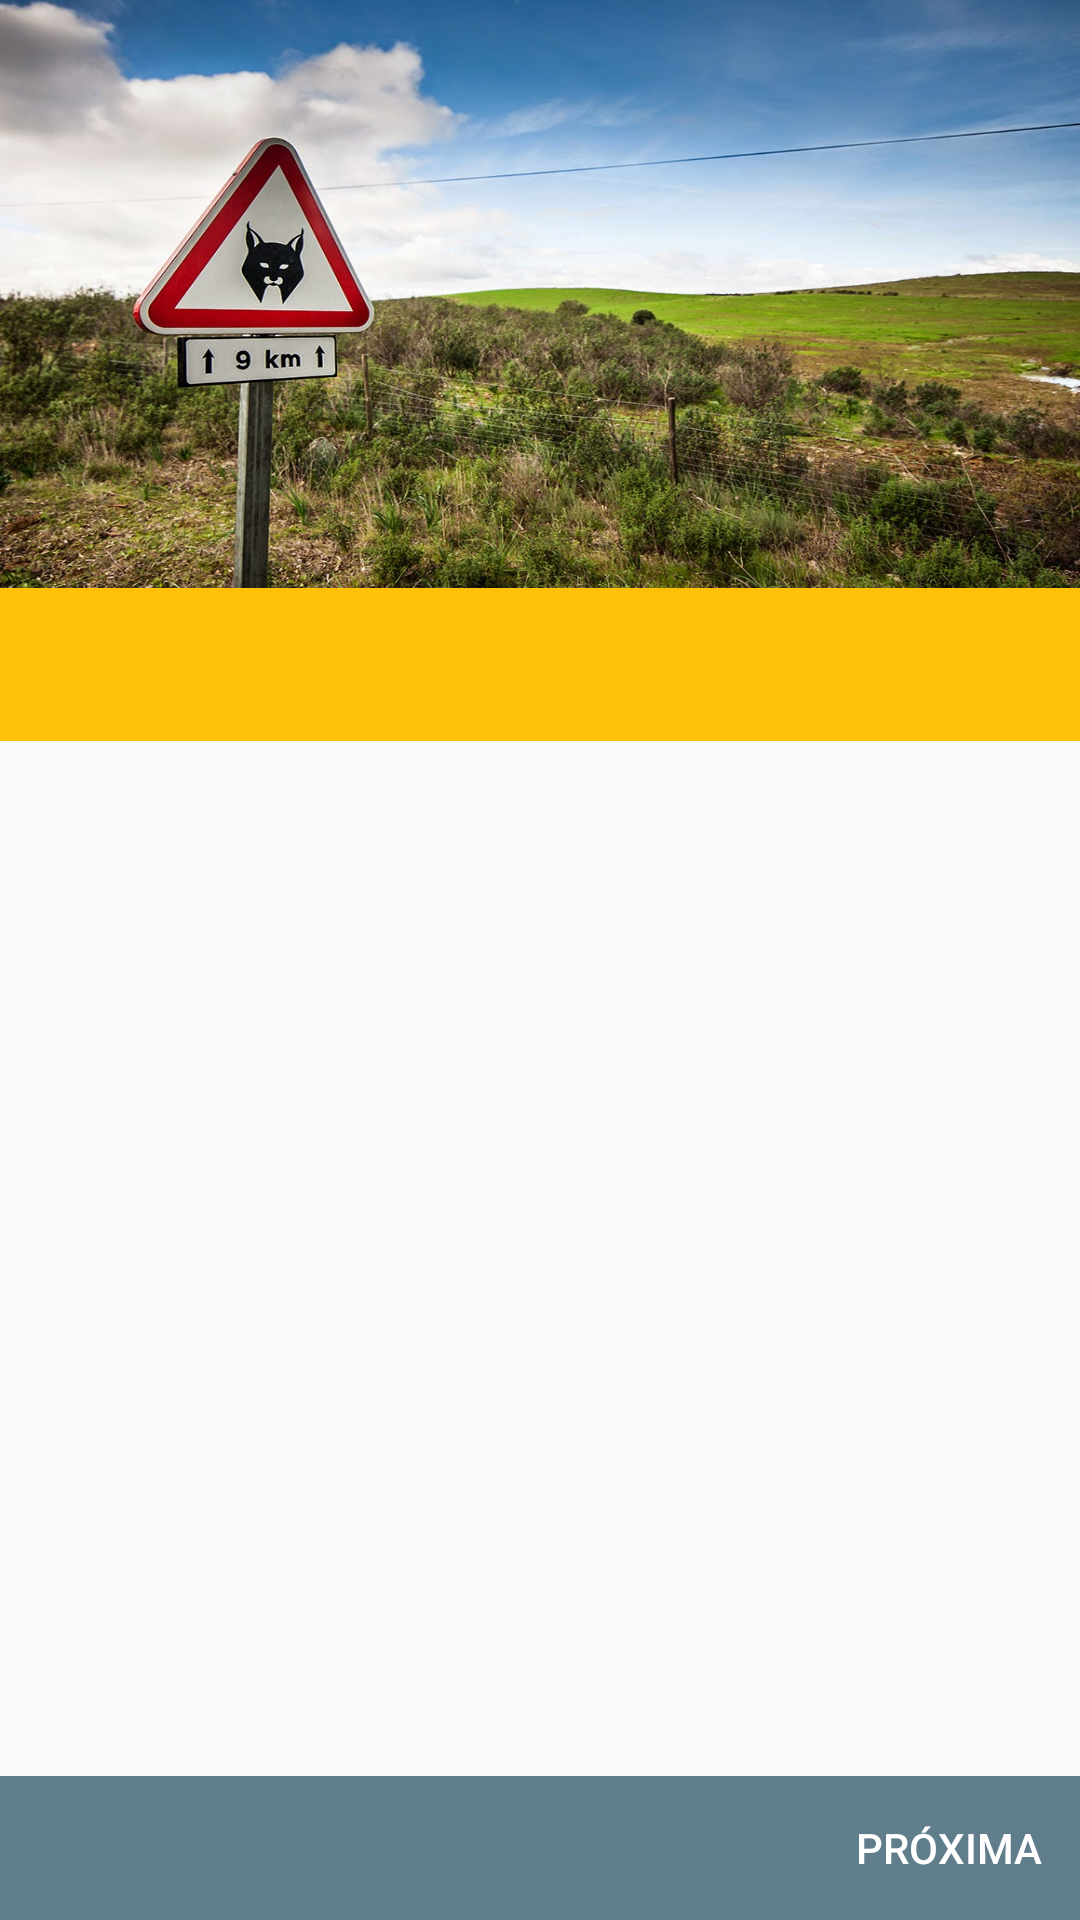

Here is an Android app screen rendered from its layout file. Give the layout XML and the strings, colors and styles it references.
<!-- AndroidManifest.xml: application theme AppTheme -->
<!-- res/layout/question_fragment.xml -->
<?xml version="1.0" encoding="utf-8"?>
    <RelativeLayout xmlns:android="http://schemas.android.com/apk/res/android"
        xmlns:app="http://schemas.android.com/apk/res-auto"
        xmlns:tools="http://schemas.android.com/tools"
        android:id="@+id/linearLayout"
        android:layout_width="match_parent"
        android:layout_height="match_parent"
        android:orientation="vertical"
        tools:context=".QuestionActivity">


        <ProgressBar
            android:id="@+id/progress_bar"
            android:layout_width="wrap_content"
            android:layout_height="wrap_content"
            android:layout_centerInParent="true"
            android:visibility="gone"/>



        <ScrollView
            android:id="@+id/scroll_view"
            android:visibility="visible"
            android:layout_width="match_parent"
            android:layout_height="match_parent"
            android:layout_above="@id/rl_navegacao">

            <RelativeLayout
                android:layout_width="match_parent"
                android:layout_height="match_parent">


                <ImageView
                    android:id="@+id/image_pergunta"
                    android:layout_width="match_parent"
                    android:layout_height="196dp"
                    android:scaleType="fitXY"
                    android:adjustViewBounds="true"
                    android:layout_alignParentStart="true"
                    android:layout_alignParentTop="true"
                    android:background="@drawable/imagem" />

                <TextView
                    android:paddingTop="16dp"
                    android:paddingBottom="16dp"
                    android:paddingLeft="8dp"
                    android:paddingRight="8dp"
                    android:gravity="center"
                    android:textStyle="bold"
                    android:background="@color/colorPrimary"
                    android:textColor="@android:color/white"
                    android:id="@+id/text_pergunta_actual"
                    android:layout_below="@id/image_pergunta"
                    android:layout_width="match_parent"
                    android:layout_height="wrap_content"
                    tools:text="Deixar de dar prioridadr de passagem nos cruzamentos ou entroncamentos nao sinalizados ao veiculo que vier da direita, constitui contravencao."/>




                    <RadioGroup
                        android:id="@+id/radio_group"
                        android:layout_width="match_parent"
                        android:layout_height="wrap_content"
                        android:layout_centerHorizontal="true"
                        android:orientation="vertical"
                        android:layout_below="@+id/text_pergunta_actual">


                        <RadioButton
                            android:id="@+id/radio_a"
                            android:visibility="gone"
                            android:layout_width="match_parent"
                            android:layout_height="64dp"
                            tools:text="São punidas com pena desendjjd jsk jdsk jksdj jks jsk jdsk jks jsdk jdsk jdks jdsk jksls jskd  de prisão de um a três dias e multa de 5000 Mt."
                            style="@style/RadioButtonStyle"/>

                            <RadioButton
                                android:id="@+id/radio_b"
                                android:visibility="gone"
                                android:layout_width="match_parent"
                                android:layout_height="64dp"
                                tools:text="São punidas com pena de prisão de um a três dias e multa de 5000 Mt."
                                style="@style/RadioButtonStyle"/>

                            <RadioButton
                                android:id="@+id/radio_c"
                                android:visibility="gone"
                                android:layout_width="match_parent"
                                android:layout_height="64dp"
                                tools:text="São punidas com pena de prisão de um a três dias e multa de 5000 Mt."
                                style="@style/RadioButtonStyle"/>


                            <RadioButton
                                android:id="@+id/radio_d"
                                android:visibility="gone"
                                android:layout_width="match_parent"
                                android:layout_height="64dp"
                                style="@style/RadioButtonStyle"
                                tools:text=" a) São punidas com pena de prisão de um a três dias e multa de 5000 Mt."
                                android:textColor="@drawable/radio_text"/>


                    </RadioGroup>


            </RelativeLayout>


        </ScrollView>

    <RelativeLayout
        android:id="@+id/rl_navegacao"
        android:layout_width="match_parent"
        android:layout_height="wrap_content"
        android:orientation="horizontal"
        android:background="@color/colorAccent"
        android:layout_alignParentBottom="true">


        <Button
            android:id="@+id/button_anterior"
            android:layout_width="wrap_content"
            android:layout_height="wrap_content"
            android:layout_alignParentLeft="true"
            android:background="@color/transparent"
            android:visibility="gone"
            android:text="Anterior"
            android:textColor="@android:color/white"/>


        <TextView
            android:id="@+id/text_numero_pergunta"
            android:layout_width="48dp"
            android:layout_height="48dp"
            tools:text="1"
            android:fontFamily="sans-serif-medium"
            android:layout_centerInParent="true"
            android:textColor="@android:color/white"
            android:textAppearance="@style/Base.TextAppearance.AppCompat.Body2"
            android:textAlignment="center"
            android:gravity="center"
            />

        

        <Button
            android:id="@+id/button_seguinte"
            android:layout_width="wrap_content"
            android:layout_height="wrap_content"
            android:layout_alignParentRight="true"
            android:background="@color/transparent"
            android:text="Próxima"
            android:textColor="@android:color/white"/>
        
            
            
            
            
            
            
            
            
            
                
                
                
                
                
                

            
                
                
                
                


        



    </RelativeLayout>

    <TextView
        android:layout_width="wrap_content"
        android:layout_height="wrap_content"
        android:layout_alignParentEnd="true"
        tools:text="12:12"/>


    </RelativeLayout>
<!-- resources referenced by this layout -->
<resources>
  <color name="colorAccent">#607D8B</color>
  <color name="colorPrimary">#FFC107</color>
  <color name="transparent">#00000000</color>
  <!-- drawable ic_baseline_keyboard_arrow_right_24px (drawable) -->
  <vector xmlns:android="http://schemas.android.com/apk/res/android"
      android:width="24dp"
      android:height="24dp"
      android:viewportWidth="24"
      android:viewportHeight="24">
    <path
        android:fillColor="#FFFF"
        android:pathData="M8.59,16.59L13.17,12L8.59,7.41L10,6l6,6l-6,6L8.59,16.59z"/>
  </vector>
  <!-- drawable imagem: jpg bitmap (drawable-xxhdpi, 234901 bytes) -->
  <!-- drawable radio_text (drawable) -->
  <?xml version="1.0" encoding="utf-8"?>
  <selector xmlns:android="http://schemas.android.com/apk/res/android">
  
      <item android:color="#252525" android:state_checked="true"/>
      <item android:color="#252525" android:state_checked="false"/>
  
  </selector>
  <style name="RadioButtonStyle" parent="@android:style/Widget.CompoundButton.RadioButton">
          <item name="android:background">@drawable/radio_states</item>
          <item name="android:button">@null</item>
          <item name="android:textColor">@drawable/radio_text</item>
          <item name="android:paddingLeft">8dp</item>
          <item name="android:paddingRight">8dp</item>
          <item name="android:paddingTop">4dp</item>
          <item name="android:paddingBottom">4dp</item>
          <item name="android:layout_margin">1dp</item>
          <item name="android:gravity">center_vertical</item>
          <item name="android:maxLines">3</item>
          <item name="android:ellipsize">end</item>
          <item name="android:textAlignment">center</item>
          <item name="android:textAppearance">@style/Base.TextAppearance.AppCompat.Body2</item>
      </style>
  <style name="AppTheme" parent="Theme.AppCompat.Light.DarkActionBar">
          
          <item name="colorPrimary">@color/colorPrimary</item>
          <item name="colorPrimaryDark">@color/colorPrimaryDark</item>
          <item name="colorAccent">@color/colorAccent</item>
      </style>
  <color name="colorPrimaryDark">#FFA000</color>
</resources>
